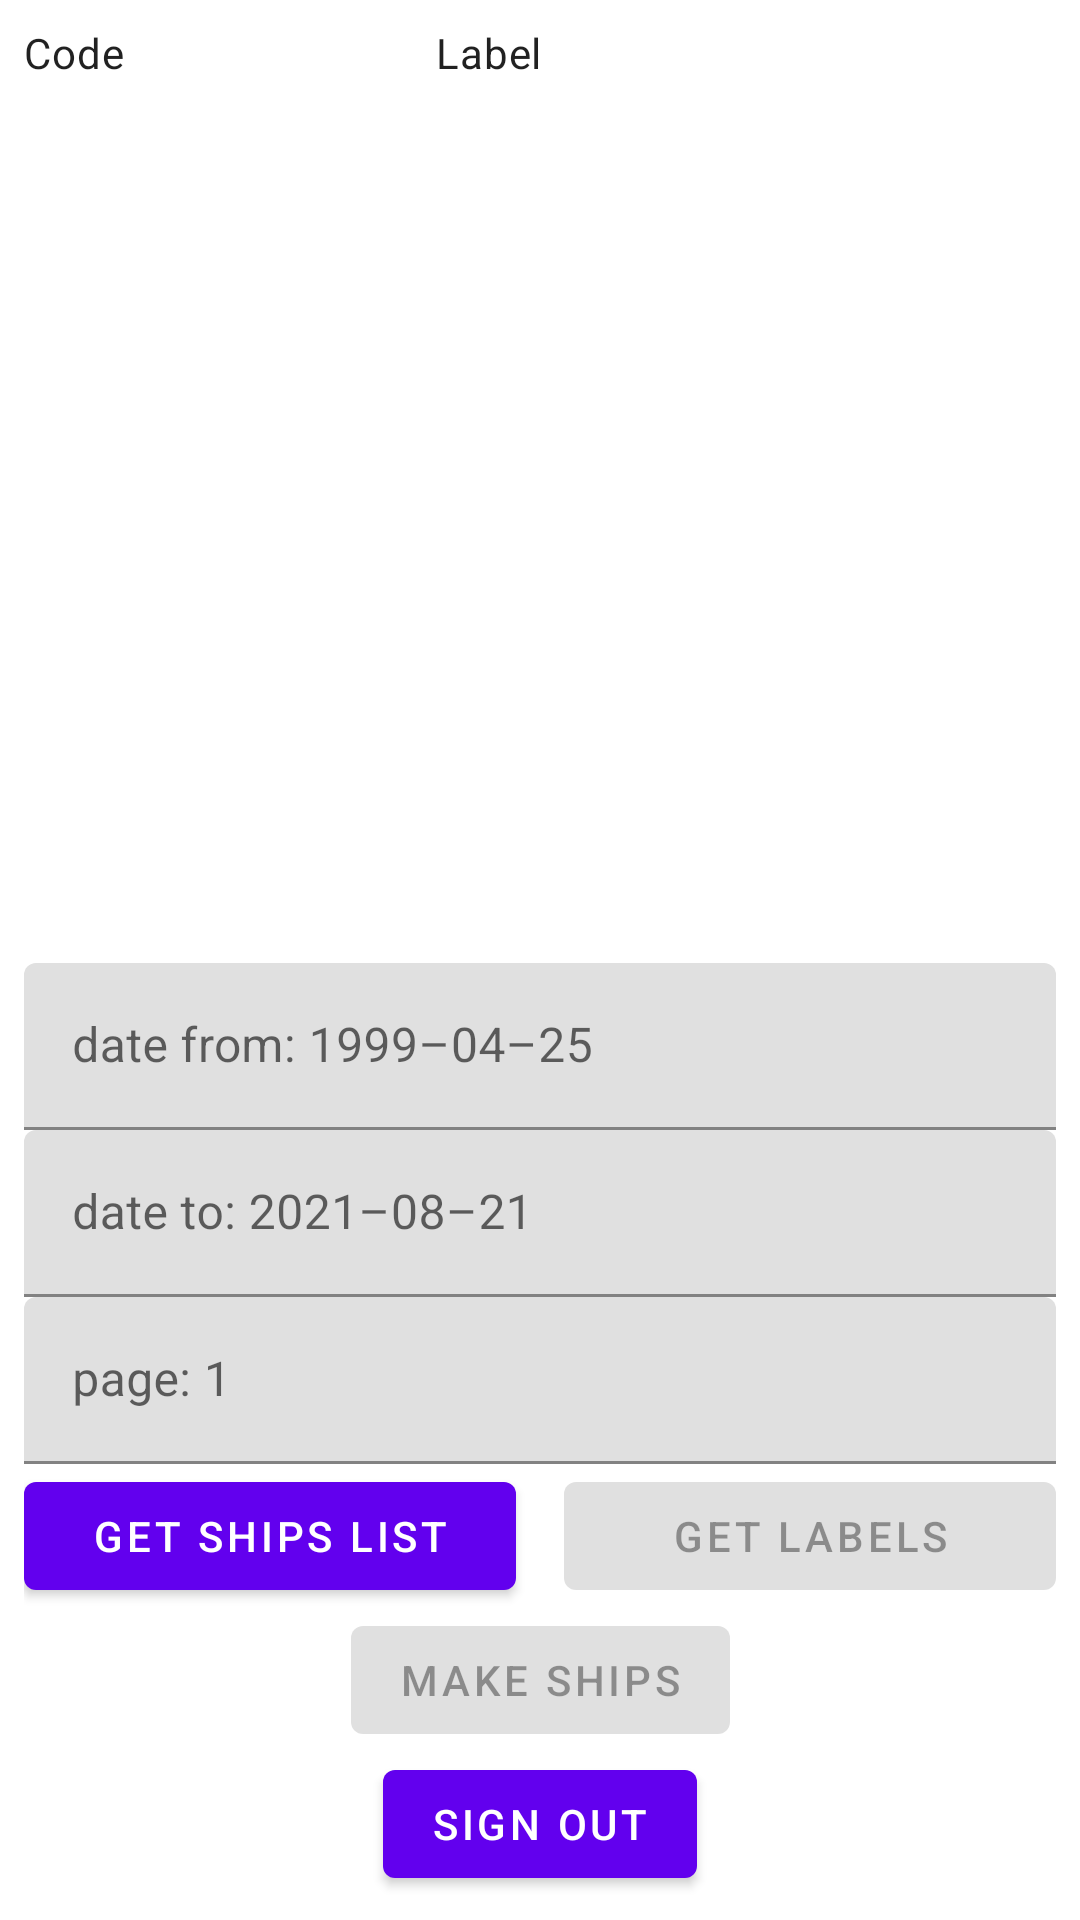

Layout XML and referenced resources for this Android screen:
<!-- AndroidManifest.xml: application theme Theme.DataMark -->
<!-- res/layout/fragment_main.xml -->
<?xml version="1.0" encoding="utf-8"?>
<androidx.constraintlayout.widget.ConstraintLayout xmlns:android="http://schemas.android.com/apk/res/android"
    xmlns:app="http://schemas.android.com/apk/res-auto"
    xmlns:tools="http://schemas.android.com/tools"
    android:layout_width="match_parent"
    android:layout_height="match_parent"
    android:padding="@dimen/primary_margin"
    tools:context=".ui.main.MainFragment">

    <ProgressBar
        android:id="@+id/SHOW_PROGRESS"
        android:layout_width="wrap_content"
        android:layout_height="wrap_content"
        android:visibility="invisible"
        app:layout_constraintBottom_toBottomOf="parent"
        app:layout_constraintEnd_toEndOf="parent"
        app:layout_constraintStart_toStartOf="parent"
        app:layout_constraintTop_toTopOf="parent" />

    <LinearLayout
        android:id="@+id/linearLayout"
        android:layout_width="match_parent"
        android:layout_height="wrap_content"
        android:orientation="horizontal"
        android:weightSum="5"
        app:layout_constraintStart_toStartOf="parent"
        app:layout_constraintTop_toTopOf="parent">

        <TextView
            style="@style/TextAppearance.MaterialComponents.Body2"
            android:layout_width="0dp"
            android:layout_height="wrap_content"
            android:layout_weight="2"
            android:text="@string/label_ship_code"
            tools:ignore="NestedWeights" />

        <TextView
            style="@style/TextAppearance.MaterialComponents.Body2"
            android:layout_width="0dp"
            android:layout_height="wrap_content"
            android:layout_weight="3"
            android:text="@string/label_ship_label" />
    </LinearLayout>


    <androidx.recyclerview.widget.RecyclerView
        android:id="@+id/recycler_view"
        android:layout_width="match_parent"
        android:layout_height="0dp"
        android:layout_marginTop="@dimen/primary_margin"
        app:layoutManager="androidx.recyclerview.widget.LinearLayoutManager"
        app:layout_constraintBottom_toTopOf="@+id/text_date_from"
        app:layout_constraintTop_toBottomOf="@+id/linearLayout"
        tools:listitem="@layout/item_ships" />


    <com.google.android.material.textfield.TextInputLayout
        android:id="@+id/text_date_from"
        android:layout_width="match_parent"
        android:layout_height="wrap_content"
        android:layout_weight="1"
        android:hint="@string/label_date_from"
        app:layout_constraintBottom_toTopOf="@+id/text_date_to">

        <com.google.android.material.textfield.TextInputEditText
            android:layout_width="match_parent"
            android:layout_height="wrap_content" />

    </com.google.android.material.textfield.TextInputLayout>

    <com.google.android.material.textfield.TextInputLayout
        android:id="@+id/text_date_to"
        android:layout_width="match_parent"
        android:layout_height="wrap_content"
        android:layout_weight="1"
        android:hint="@string/label_date_to"
        app:layout_constraintBottom_toTopOf="@+id/text_page">

        <com.google.android.material.textfield.TextInputEditText
            android:layout_width="match_parent"
            android:layout_height="wrap_content" />

    </com.google.android.material.textfield.TextInputLayout>

    <com.google.android.material.textfield.TextInputLayout
        android:id="@+id/text_page"
        android:layout_width="match_parent"
        android:layout_height="wrap_content"
        android:layout_weight="1"
        android:hint="@string/label_page"
        app:layout_constraintBottom_toTopOf="@+id/btn_get_labels">

        <com.google.android.material.textfield.TextInputEditText
            android:layout_width="match_parent"
            android:layout_height="wrap_content" />

    </com.google.android.material.textfield.TextInputLayout>

    <com.google.android.material.button.MaterialButton
        android:id="@+id/btn_get_ships_list"
        android:layout_width="0dp"
        android:layout_height="wrap_content"
        android:layout_marginEnd="@dimen/primary_margin"
        android:text="@string/label_get_ships_list"
        app:layout_constraintBottom_toTopOf="@id/btn_make_ships"
        app:layout_constraintEnd_toStartOf="@+id/btn_get_labels"
        app:layout_constraintStart_toStartOf="parent" />

    <com.google.android.material.button.MaterialButton
        android:id="@+id/btn_get_labels"
        android:layout_width="0dp"
        android:layout_height="wrap_content"
        android:layout_marginStart="@dimen/primary_margin"
        android:enabled="false"
        android:text="@string/label_get_labels"
        app:layout_constraintBottom_toTopOf="@id/btn_make_ships"
        app:layout_constraintEnd_toEndOf="parent"
        app:layout_constraintStart_toEndOf="@id/btn_get_ships_list" />

    <com.google.android.material.button.MaterialButton
        android:id="@+id/btn_make_ships"
        android:layout_width="wrap_content"
        android:layout_height="wrap_content"
        android:contentDescription="@string/label_make_ships"
        android:enabled="false"
        android:text="@string/label_make_ships"
        app:layout_constraintBottom_toTopOf="@id/btn_sign_out"
        app:layout_constraintEnd_toEndOf="parent"
        app:layout_constraintStart_toStartOf="parent" />

    <com.google.android.material.button.MaterialButton
        android:id="@+id/btn_sign_out"
        android:layout_width="wrap_content"
        android:layout_height="wrap_content"
        android:contentDescription="@string/label_sign_out"
        android:text="@string/label_sign_out"
        app:layout_constraintBottom_toBottomOf="parent"
        app:layout_constraintEnd_toEndOf="parent"
        app:layout_constraintStart_toStartOf="parent" />

</androidx.constraintlayout.widget.ConstraintLayout>
<!-- res/layout/item_ships.xml (included above) -->
<?xml version="1.0" encoding="utf-8"?>
<LinearLayout xmlns:android="http://schemas.android.com/apk/res/android"
    xmlns:tools="http://schemas.android.com/tools"
    android:layout_width="match_parent"
    android:layout_height="wrap_content"
    android:layout_marginBottom="@dimen/primary_margin"
    android:orientation="horizontal"
    android:weightSum="5">

    <TextView
        android:id="@+id/item_ships_code"
        style="@style/TextAppearance.MaterialComponents.Body2"
        android:layout_width="0dp"
        android:layout_height="wrap_content"
        android:layout_weight="2"
        tools:text="" />

    <TextView
        android:id="@+id/item_ships_label"
        style="@style/TextAppearance.MaterialComponents.Body2"
        android:layout_width="0dp"
        android:layout_height="wrap_content"
        android:layout_weight="3"
        tools:text="" />
</LinearLayout>
<!-- resources referenced by this layout -->
<resources>
  <dimen name="primary_margin">8dp</dimen>
  <string name="label_date_from">date from: 1999–04–25</string>
  <string name="label_date_to">date to: 2021–08–21</string>
  <string name="label_get_labels">get labels</string>
  <string name="label_get_ships_list">get ships list</string>
  <string name="label_make_ships">Make ships</string>
  <string name="label_page">page: 1</string>
  <string name="label_ship_code">Code</string>
  <string name="label_ship_label">Label</string>
  <string name="label_sign_out">Sign out</string>
  <style name="Theme.DataMark" parent="Theme.MaterialComponents.DayNight.DarkActionBar">
          
          <item name="colorPrimary">@color/purple_500</item>
          <item name="colorPrimaryVariant">@color/purple_700</item>
          <item name="colorOnPrimary">@color/white</item>
          
          <item name="colorSecondary">@color/teal_200</item>
          <item name="colorSecondaryVariant">@color/teal_700</item>
          <item name="colorOnSecondary">@color/black</item>
          
          <item name="android:statusBarColor" tools:targetApi="l">?attr/colorPrimaryVariant</item>
          
      </style>
  <color name="purple_500">#FF6200EE</color>
  <color name="purple_700">#FF3700B3</color>
  <color name="white">#FFFFFFFF</color>
  <color name="teal_200">#FF03DAC5</color>
  <color name="teal_700">#FF018786</color>
  <color name="black">#FF000000</color>
</resources>
